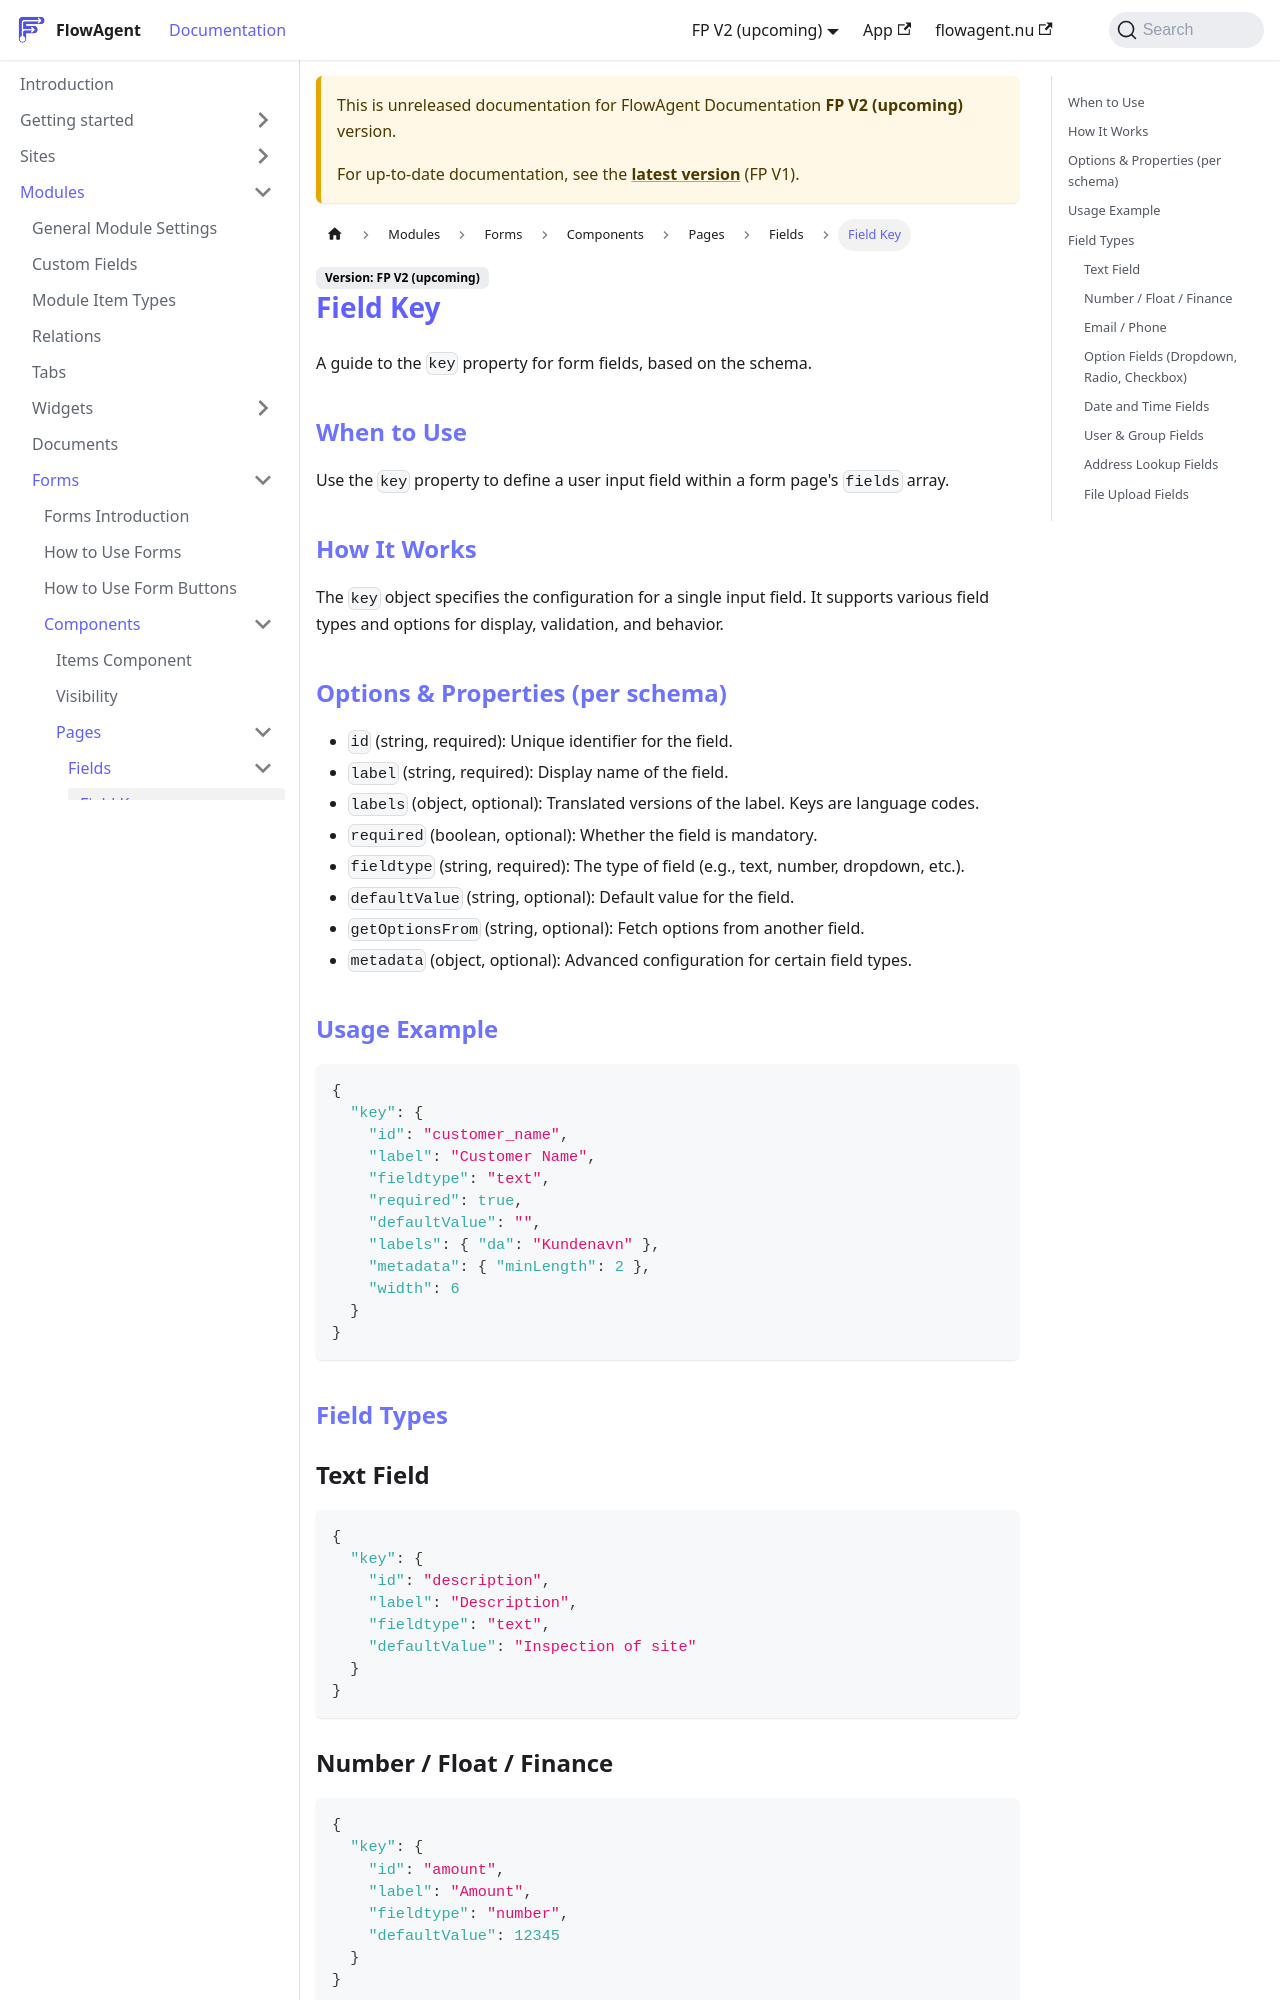

repository: flowagentnu/1rel-documentation · page: docs/v2/modules/forms/components/pages/fields/field_key.html · generator: docusaurus

# Field Key

A guide to the `key` property for form fields, based on the schema.

## When to Use
Use the `key` property to define a user input field within a form page's `fields` array.

## How It Works
The `key` object specifies the configuration for a single input field. It supports various field types and options for display, validation, and behavior.

## Options & Properties (per schema)
- `id` (string, required): Unique identifier for the field.
- `label` (string, required): Display name of the field.
- `labels` (object, optional): Translated versions of the label. Keys are language codes.
- `required` (boolean, optional): Whether the field is mandatory.
- `fieldtype` (string, required): The type of field (e.g., text, number, dropdown, etc.).
- `defaultValue` (string, optional): Default value for the field.
- `getOptionsFrom` (string, optional): Fetch options from another field.
- `metadata` (object, optional): Advanced configuration for certain field types.

## Usage Example
```json
{
  "key": {
    "id": "customer_name",
    "label": "Customer Name",
    "fieldtype": "text",
    "required": true,
    "defaultValue": "",
    "labels": { "da": "Kundenavn" },
    "metadata": { "minLength": 2 },
    "width": 6
  }
}
```

## Field Types

### Text Field
```json
{
  "key": {
    "id": "description",
    "label": "Description",
    "fieldtype": "text",
    "defaultValue": "Inspection of site"
  }
}
```
